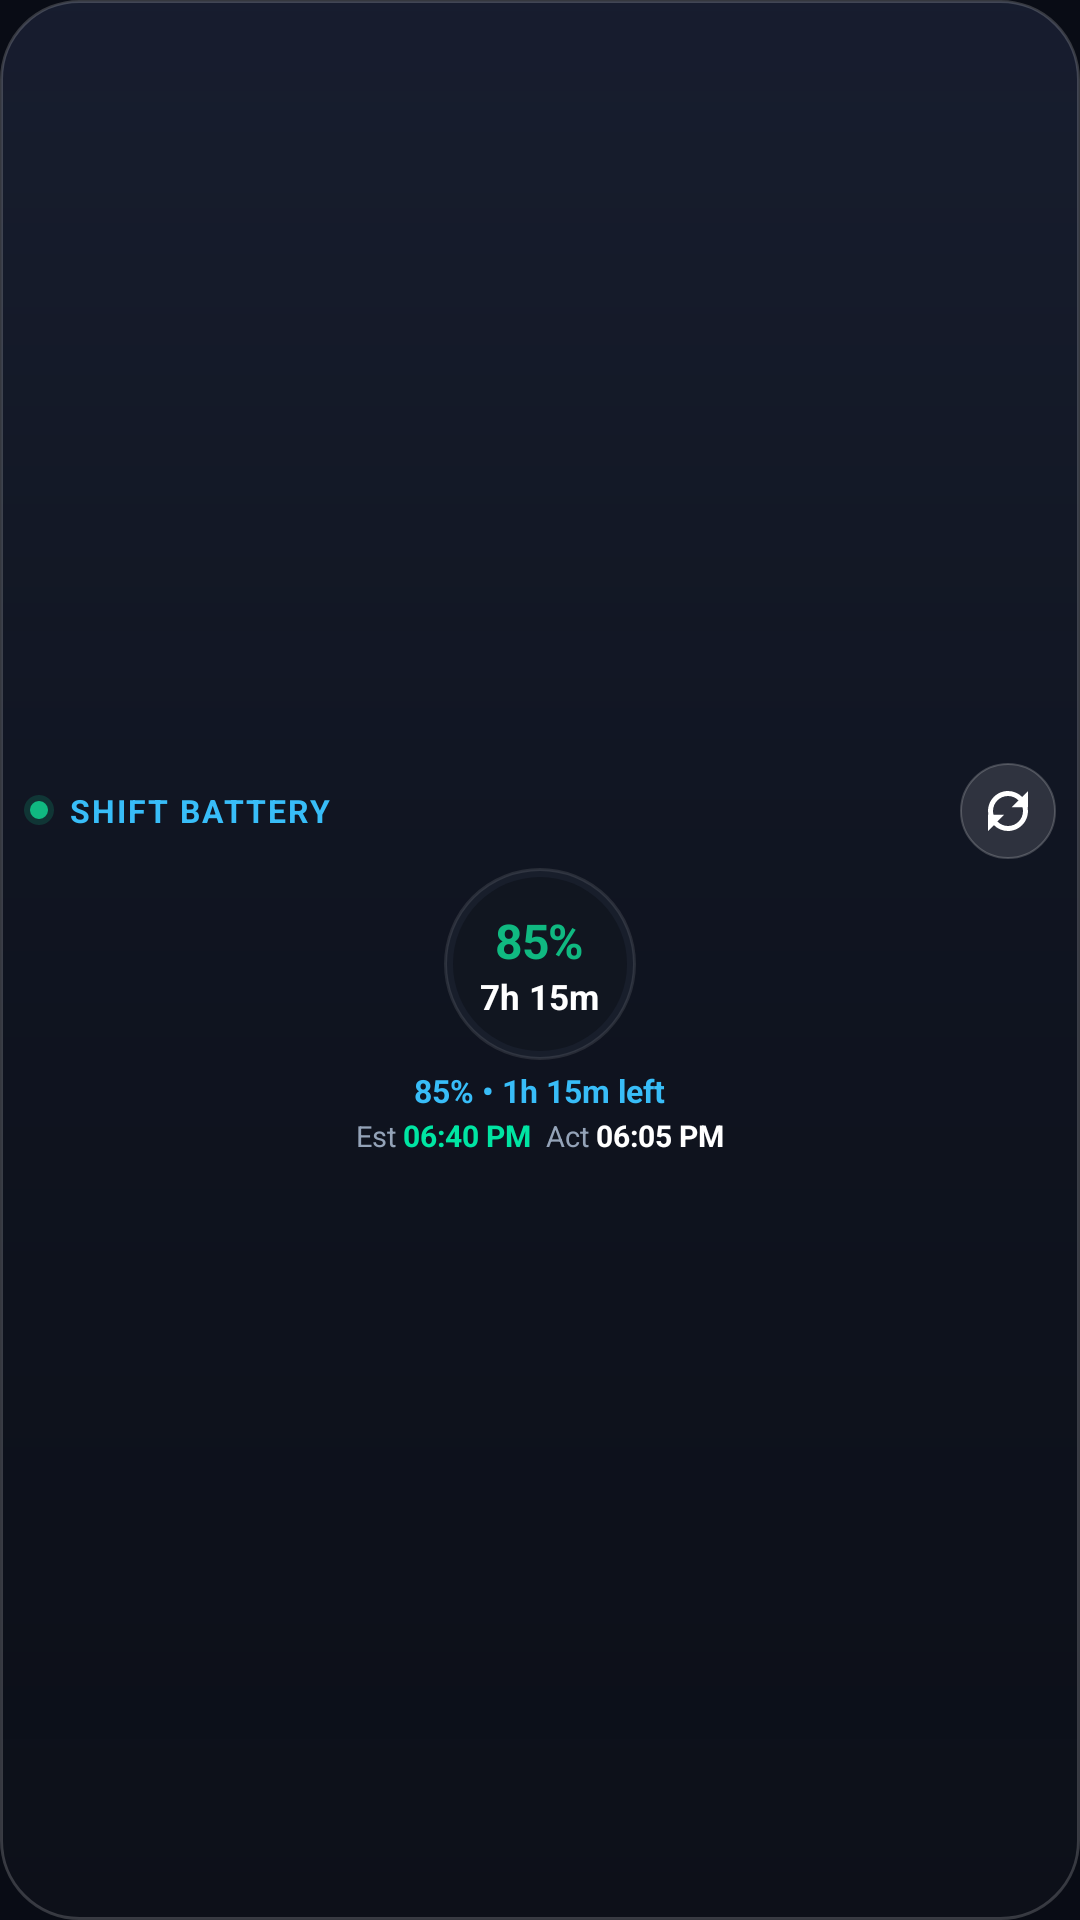

Write the Android layout XML for this screen, with the resource values it uses.
<!-- AndroidManifest.xml: application theme Theme.HRMS -->
<!-- res/layout/attendance_widget_dial.xml -->
<?xml version="1.0" encoding="utf-8"?>
<LinearLayout xmlns:android="http://schemas.android.com/apk/res/android"
    android:id="@+id/widget_root"
    android:layout_width="match_parent"
    android:layout_height="match_parent"
    android:background="@drawable/widget_m3_surface_dark"
    android:gravity="center"
    android:orientation="vertical"
    android:padding="8dp">

    
    <RelativeLayout
        android:layout_width="match_parent"
        android:layout_height="wrap_content">

        <LinearLayout
            android:layout_width="wrap_content"
            android:layout_height="wrap_content"
            android:layout_alignParentStart="true"
            android:layout_centerVertical="true"
            android:gravity="center_vertical"
            android:orientation="horizontal">

            <ImageView
                android:id="@+id/img_oneui_status_dot"
                android:layout_width="10dp"
                android:layout_height="10dp"
                android:layout_marginEnd="5dp"
                android:contentDescription="Live Status Beacon"
                android:scaleType="fitCenter"
                android:src="@drawable/ic_status_pulse_apple" />

            <TextView
                android:id="@+id/widget_label_wellbeing"
                android:layout_width="wrap_content"
                android:layout_height="wrap_content"
                android:ellipsize="end"
                android:letterSpacing="0.06"
                android:maxLines="1"
                android:singleLine="true"
                android:text="SHIFT BATTERY"
                android:textColor="#38BDF8"
                android:textSize="10.5sp"
                android:textStyle="bold" />
        </LinearLayout>

        <ImageButton
            android:id="@+id/widget_btn_refresh"
            android:layout_width="32dp"
            android:layout_height="32dp"
            android:layout_alignParentEnd="true"
            android:layout_centerVertical="true"
            android:background="@drawable/widget_oneui_btn_refresh"
            android:contentDescription="Refresh attendance stats"
            android:padding="6dp"
            android:scaleType="fitCenter"
            android:src="@drawable/ic_refresh" />
    </RelativeLayout>

    
    <LinearLayout
        android:id="@+id/widget_dial_center"
        android:layout_width="64dp"
        android:layout_height="64dp"
        android:layout_marginTop="3dp"
        android:layout_marginBottom="3dp"
        android:background="@drawable/widget_oneui_battery_ring"
        android:gravity="center"
        android:orientation="vertical">

        <TextView
            android:id="@+id/widget_progress_percent"
            android:layout_width="wrap_content"
            android:layout_height="wrap_content"
            android:ellipsize="end"
            android:letterSpacing="-0.03"
            android:maxLines="1"
            android:singleLine="true"
            android:text="85%"
            android:textColor="#10B981"
            android:textSize="16sp"
            android:textStyle="bold" />

        <TextView
            android:id="@+id/widget_work_time_value"
            android:layout_width="wrap_content"
            android:layout_height="wrap_content"
            android:ellipsize="end"
            android:maxLines="1"
            android:singleLine="true"
            android:text="7h 15m"
            android:textColor="#FFFFFF"
            android:textSize="11.5sp"
            android:textStyle="bold" />
    </LinearLayout>

    
    <TextView
        android:id="@+id/widget_status_text"
        android:layout_width="wrap_content"
        android:layout_height="wrap_content"
        android:ellipsize="end"
        android:maxLines="1"
        android:singleLine="true"
        android:text="85% • 1h 15m left"
        android:textColor="#38BDF8"
        android:textSize="10.5sp"
        android:textStyle="bold" />

    <LinearLayout
        android:layout_width="wrap_content"
        android:layout_height="wrap_content"
        android:layout_marginTop="1dp"
        android:gravity="center_vertical"
        android:orientation="horizontal">

        <TextView
            android:id="@+id/widget_label_exit"
            android:layout_width="wrap_content"
            android:layout_height="wrap_content"
            android:text="Est "
            android:textColor="#94A3B8"
            android:textSize="9.5sp" />

        <TextView
            android:id="@+id/widget_exit_time_value"
            android:layout_width="wrap_content"
            android:layout_height="wrap_content"
            android:maxLines="1"
            android:singleLine="true"
            android:text="06:40 PM"
            android:textColor="#00E5A3"
            android:textSize="10sp"
            android:textStyle="bold" />

        <TextView
            android:id="@+id/widget_label_actual"
            android:layout_width="wrap_content"
            android:layout_height="wrap_content"
            android:layout_marginStart="5dp"
            android:text="Act "
            android:textColor="#94A3B8"
            android:textSize="9.5sp" />

        <TextView
            android:id="@+id/widget_actual_exit_time_value"
            android:layout_width="wrap_content"
            android:layout_height="wrap_content"
            android:maxLines="1"
            android:singleLine="true"
            android:text="06:05 PM"
            android:textColor="#FFFFFF"
            android:textSize="10sp"
            android:textStyle="bold" />
    </LinearLayout>

</LinearLayout>
<!-- resources referenced by this layout -->
<resources>
  <!-- drawable ic_status_pulse_apple (drawable) -->
  <?xml version="1.0" encoding="utf-8"?>
  <layer-list xmlns:android="http://schemas.android.com/apk/res/android">
      
      <item
          android:top="0dp"
          android:bottom="0dp"
          android:left="0dp"
          android:right="0dp">
          <shape android:shape="oval">
              <solid android:color="#3310B981" />
          </shape>
      </item>
      
      <item
          android:top="2dp"
          android:bottom="2dp"
          android:left="2dp"
          android:right="2dp">
          <shape android:shape="oval">
              <solid android:color="#10B981" />
          </shape>
      </item>
  </layer-list>
  <!-- drawable widget_m3_surface_dark (drawable) -->
  <?xml version="1.0" encoding="utf-8"?>
  <shape xmlns:android="http://schemas.android.com/apk/res/android"
      android:shape="rectangle">
      <gradient
          android:startColor="#C01B2236"
          android:centerColor="#B0121724"
          android:endColor="#A80D111A"
          android:angle="270" />
      <stroke android:width="1dp" android:color="#2EFFFFFF" />
      <corners android:radius="26dp" />
  </shape>
  <!-- drawable widget_oneui_battery_ring (drawable) -->
  <?xml version="1.0" encoding="utf-8"?>
  <layer-list xmlns:android="http://schemas.android.com/apk/res/android">
      <item>
          <shape android:shape="oval">
              <solid android:color="#181E2B" />
              <stroke android:width="1dp" android:color="#1AFFFFFF" />
          </shape>
      </item>
      <item android:top="3dp" android:bottom="3dp" android:left="3dp" android:right="3dp">
          <shape android:shape="oval">
              <solid android:color="#111620" />
          </shape>
      </item>
  </layer-list>
  <!-- drawable widget_oneui_btn_refresh (drawable) -->
  <?xml version="1.0" encoding="utf-8"?>
  <shape xmlns:android="http://schemas.android.com/apk/res/android"
      android:shape="oval">
      <solid android:color="#20FFFFFF" />
      <stroke
          android:width="0.8dp"
          android:color="#33FFFFFF" />
  </shape>
  <style name="Theme.HRMS" parent="Theme.MaterialComponents.DayNight.NoActionBar">
          <item name="colorPrimary">@color/primary_accent</item>
          <item name="colorPrimaryVariant">@color/primary_royal</item>
          <item name="colorOnPrimary">#FFFFFF</item>
          <item name="colorSecondary">@color/accent_emerald</item>
          <item name="android:statusBarColor">@android:color/transparent</item>
          <item name="android:navigationBarColor">@android:color/transparent</item>
          <item name="android:windowBackground">@color/bg_app</item>
          <item name="android:windowDrawsSystemBarBackgrounds">true</item>
          <item name="alertDialogTheme">@style/Theme.HRMS.Dialog</item>
      </style>
  <color name="primary_accent">#6366F1</color>
  <color name="primary_royal">#4F46E5</color>
  <color name="accent_emerald">#10B981</color>
  <color name="bg_app">#090C15</color>
  <style name="Theme.HRMS.Dialog" parent="Theme.MaterialComponents.DayNight.Dialog.Alert">
          <item name="colorSurface">@color/bg_surface_card</item>
          <item name="android:background">@color/bg_surface_card</item>
          <item name="colorPrimary">@color/primary_accent</item>
          <item name="colorSecondary">@color/accent_cyan</item>
          <item name="android:textColorPrimary">@color/text_primary</item>
          <item name="android:textColorSecondary">@color/text_secondary</item>
      </style>
  <color name="bg_surface_card">#131724</color>
  <color name="accent_cyan">#06B6D4</color>
  <color name="text_primary">#F8FAFC</color>
  <color name="text_secondary">#94A3B8</color>
</resources>
